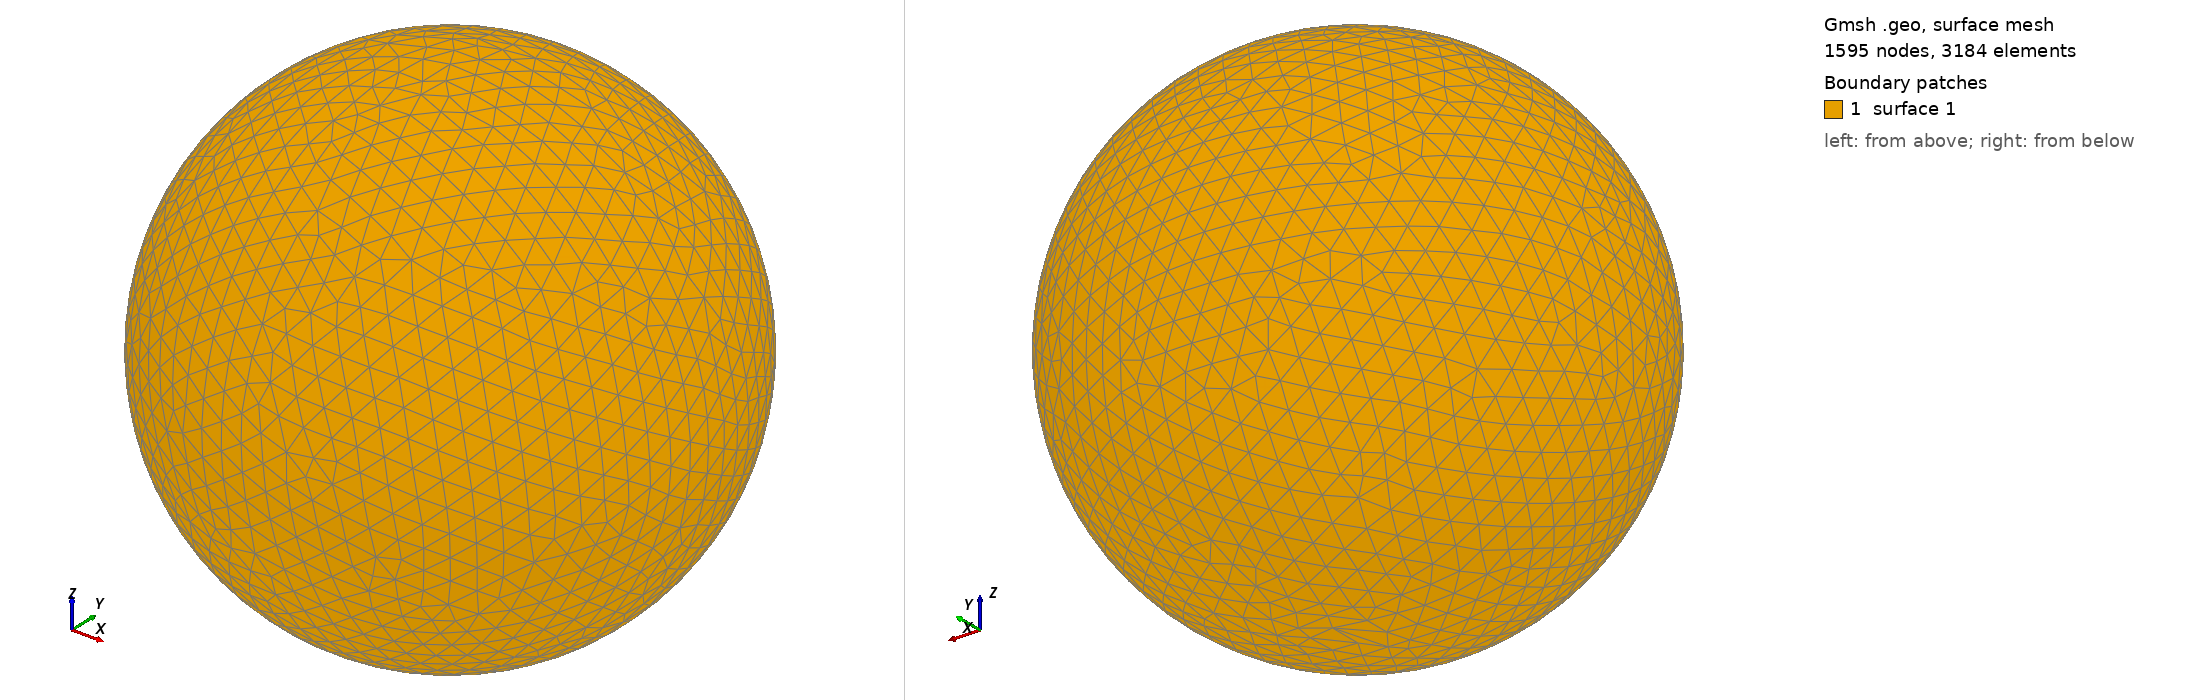

Gmsh geometry script, surface-meshed: 1595 nodes, 3184 surface elements. Boundary patches (legend numbers): 1 surface 1. Left view from above one corner, right view from below the opposite corner. The script declares no physical surfaces, so the legend lists its geometric surfaces. The drawing asked Gmsh for element sizes between 1% and 20% of the model's largest extent; the script's own settings can give other sizes.

=== shot0238.geo (drawn) ===
SetFactory("OpenCASCADE");
Point(1) = {0,0,0,0};
Sphere(1) = {0,0,0,0.00313300};
MeshSize{ PointsOf{ Surface{:}; } } = 0.000313300;
Mesh.ElementOrder=1;
Mesh.Format=39;
